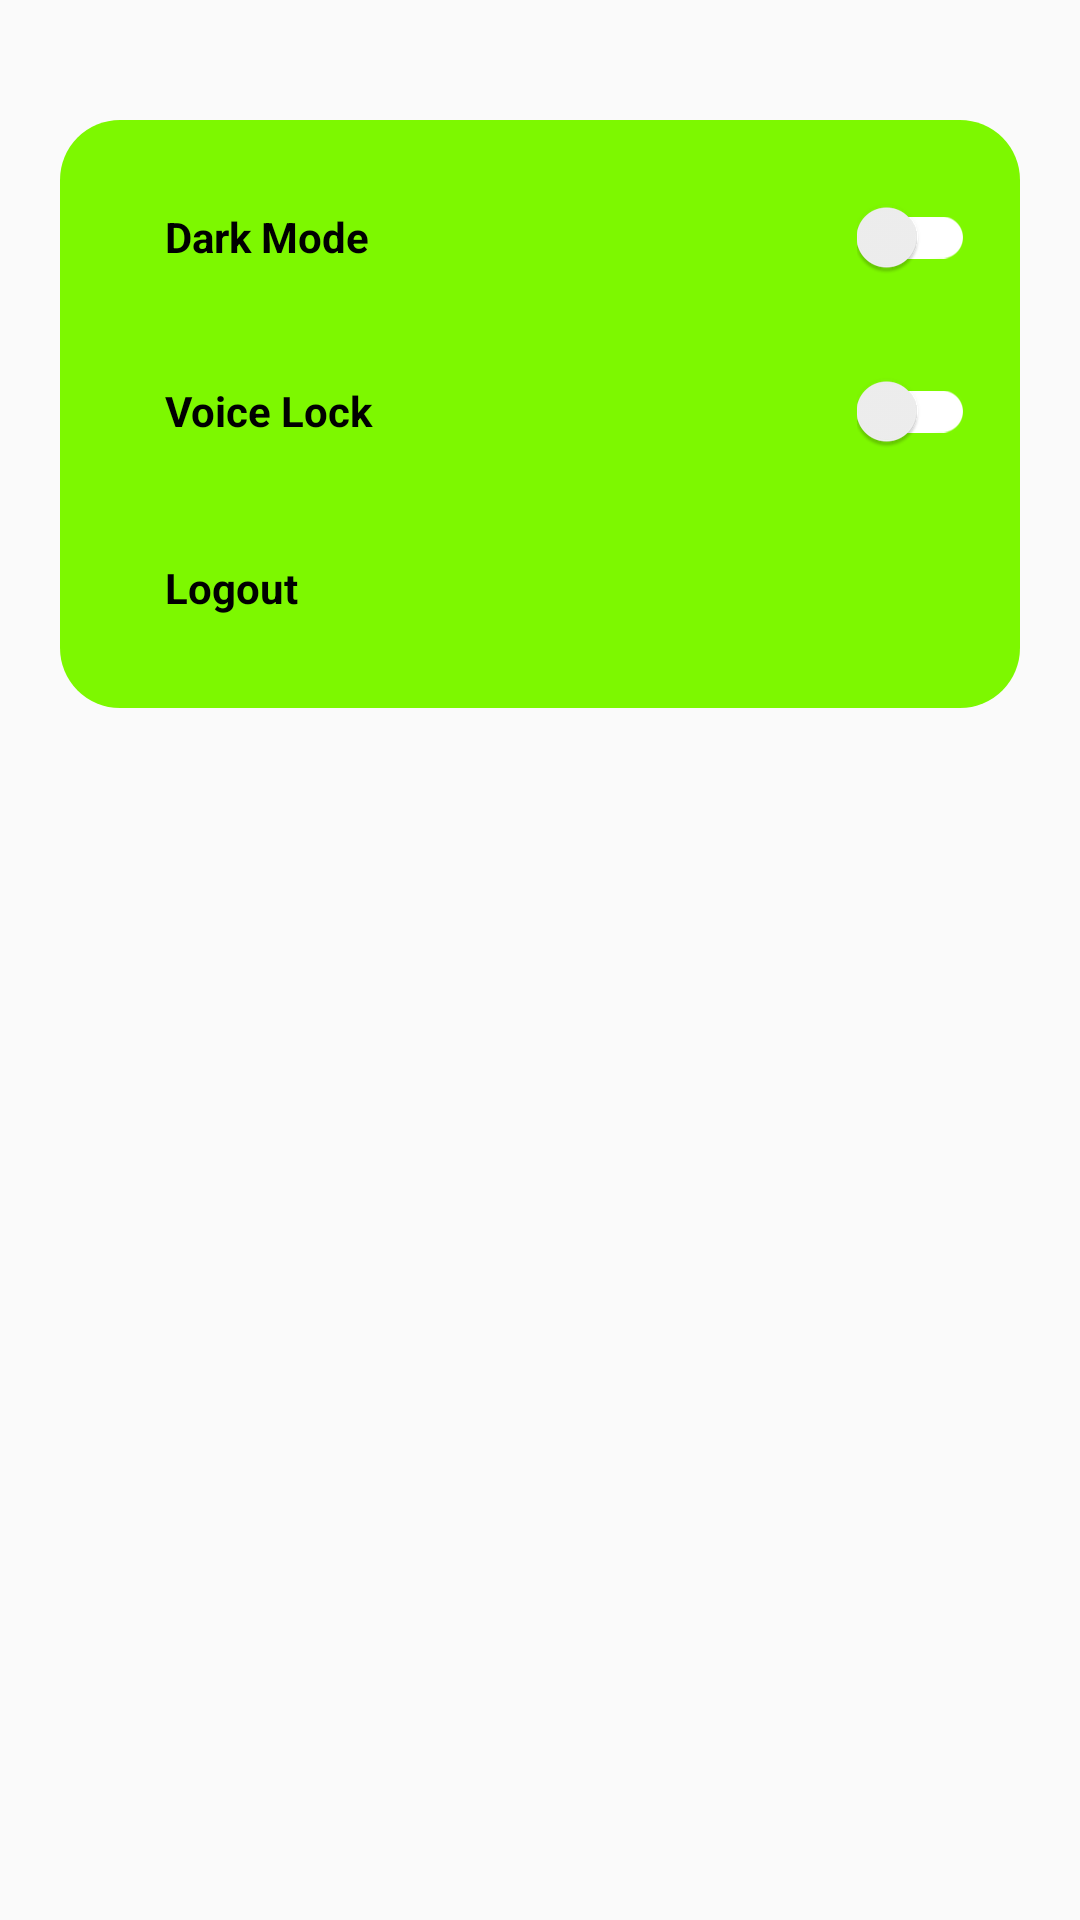

Here is an Android app screen rendered from its layout file. Give the layout XML and the strings, colors and styles it references.
<!-- AndroidManifest.xml: application theme Theme.SecretDiary -->
<!-- res/layout/custom_popup_menu.xml -->
<?xml version="1.0" encoding="utf-8"?>
<androidx.constraintlayout.widget.ConstraintLayout
    xmlns:android="http://schemas.android.com/apk/res/android"
    xmlns:app="http://schemas.android.com/apk/res-auto"
    android:id="@+id/customPopupMenu"
    android:layout_width="match_parent"
    android:layout_height="wrap_content">

    <LinearLayout
        android:id="@+id/settingsContainer"
        android:layout_width="match_parent"
        android:layout_height="wrap_content"
        android:layout_marginStart="20dp"
        android:layout_marginTop="40dp"
        android:layout_marginEnd="20dp"
        android:background="@drawable/round_back_whiite10_20"
        android:orientation="vertical"
        android:padding="15dp"
        app:layout_constraintTop_toTopOf="parent"
        app:layout_constraintStart_toStartOf="parent"
        app:layout_constraintEnd_toEndOf="parent">

        <LinearLayout
            android:layout_width="match_parent"
            android:layout_height="wrap_content"
            android:orientation="vertical">

            
            <RelativeLayout
                android:layout_width="match_parent"
                android:layout_height="wrap_content">

                <TextView
                    android:layout_width="wrap_content"
                    android:layout_height="wrap_content"
                    android:layout_centerVertical="true"
                    android:layout_marginStart="20dp"
                    android:text="Dark Mode"
                    android:textColor="@color/black"
                    android:textStyle="bold"
                    android:layout_marginEnd="10dp" />

                <FrameLayout
                    android:id="@+id/night_mode_switch_container"
                    android:layout_width="wrap_content"
                    android:layout_height="wrap_content"
                    android:layout_alignParentEnd="true"
                    android:layout_centerVertical="true"
                    android:background="@android:color/transparent">

                    <androidx.appcompat.widget.SwitchCompat
                        android:id="@+id/night_mode_switch"
                        android:layout_width="wrap_content"
                        android:layout_height="48dp"
                        android:switchMinWidth="50dp"
                        android:minHeight="48dp"
                        android:contentDescription="Dark Mode Switch"
                        app:trackTint="@color/white" />
                </FrameLayout>
            </RelativeLayout>

            
            <RelativeLayout
                android:layout_marginTop="10dp"
                android:layout_width="match_parent"
                android:layout_height="wrap_content">

                <TextView
                    android:layout_width="wrap_content"
                    android:layout_height="wrap_content"
                    android:layout_centerVertical="true"
                    android:layout_marginStart="20dp"
                    android:text="Voice Lock"
                    android:textColor="@color/black"
                    android:textStyle="bold"
                    android:layout_marginEnd="10dp" />

                <FrameLayout
                    android:id="@+id/voice_lock_switch_container"
                    android:layout_width="wrap_content"
                    android:layout_height="wrap_content"
                    android:layout_alignParentEnd="true"
                    android:layout_centerVertical="true"
                    android:background="@android:color/transparent">

                    <androidx.appcompat.widget.SwitchCompat
                        android:id="@+id/voice_lock_switch"
                        android:layout_width="wrap_content"
                        android:layout_height="48dp"
                        android:switchMinWidth="50dp"
                        android:minHeight="48dp"
                        android:contentDescription="Voice Lock Switch"
                        app:trackTint="@color/white" />
                </FrameLayout>
            </RelativeLayout>

            
            <RelativeLayout
                android:layout_marginTop="10dp"
                android:layout_width="match_parent"
                android:layout_height="50dp">

                <TextView
                    android:id="@+id/logoutText"
                    android:layout_width="wrap_content"
                    android:layout_height="wrap_content"
                    android:layout_centerVertical="true"
                    android:layout_marginStart="20dp"
                    android:text="Logout"
                    android:textColor="@color/black"
                    android:textStyle="bold"
                    android:layout_marginEnd="10dp" />


            </RelativeLayout>

        </LinearLayout>

    </LinearLayout>

</androidx.constraintlayout.widget.ConstraintLayout>
<!-- resources referenced by this layout -->
<resources>
  <color name="black">#FF000000</color>
  <color name="white">#FFFFFFFF</color>
  <!-- drawable round_back_whiite10_20 (drawable) -->
  <?xml version="1.0" encoding="utf-8"?>
  <shape xmlns:android="http://schemas.android.com/apk/res/android"
      android:shape="rectangle">
      <solid android:color="@color/Green"/>
      <corners android:radius="20dp"/>
  
  
  </shape>
  <style name="Theme.SecretDiary" parent="Base.Theme.SecretDiary" />
  <color name="Green">#7DF800</color>
  <style name="Base.Theme.SecretDiary" parent="Theme.AppCompat.Light.NoActionBar">
          
          
      </style>
</resources>
